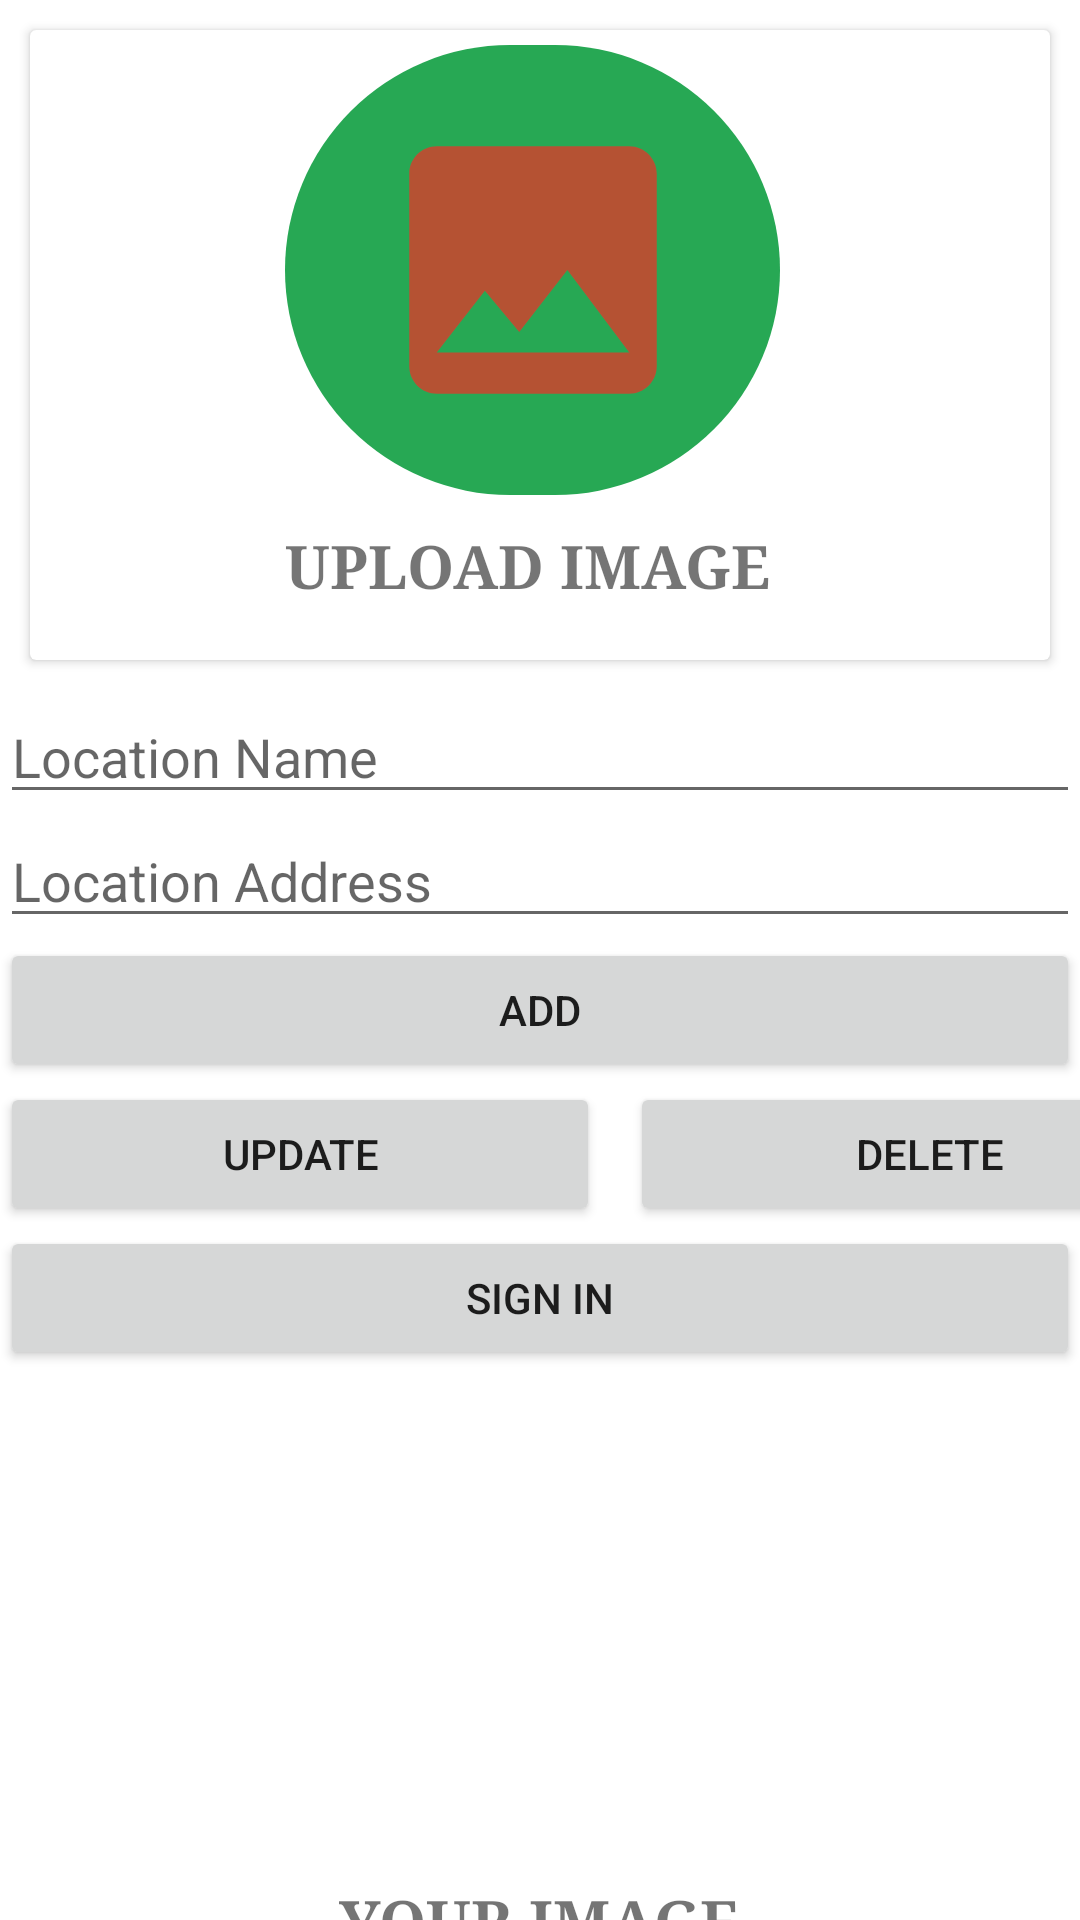

The Android layout XML behind this screen, and the referenced resources:
<!-- AndroidManifest.xml: application theme Theme.MySQLITE -->
<!-- res/layout/activity_loc.xml -->
<?xml version="1.0" encoding="utf-8"?>
<LinearLayout xmlns:android="http://schemas.android.com/apk/res/android"
    xmlns:app="http://schemas.android.com/apk/res-auto"
    xmlns:tools="http://schemas.android.com/tools"
    android:layout_width="match_parent"
    android:layout_height="match_parent"
    tools:context=".locActivity"
    android:orientation="vertical">
    <androidx.cardview.widget.CardView
        android:layout_width="match_parent"
        android:layout_height="wrap_content"
        android:layout_margin="10dp"
        android:id="@+id/addimg"
        >


        <LinearLayout
            android:layout_margin="5dp"
            android:layout_width="170dp"
            android:layout_height="200dp"
            android:orientation="vertical"
            android:layout_gravity="center">
        <ImageView
            android:layout_width="165dp"
            android:layout_height="150dp"
            android:padding="20dp"
            android:background="@drawable/cardshape"
            android:src="@drawable/ic_baseline_image_24"
            />
        <TextView
            android:layout_width="wrap_content"
            android:layout_height="wrap_content"
            android:text="UPLOAD IMAGE"
            android:textSize="20dp"
            android:layout_marginTop="10dp"
            android:textStyle="bold"
            android:fontFamily="serif"


            />
        </LinearLayout>



    </androidx.cardview.widget.CardView>
    <EditText
        android:id="@+id/locname"
        android:layout_width="match_parent"
        android:layout_height="wrap_content"
        android:ems="10"
        android:hint="Location Name" />

    <EditText
        android:id="@+id/locadd"
        android:layout_width="match_parent"
        android:layout_height="wrap_content"
        android:ems="10"
        android:hint="Location Address"/>
    <Button
        android:id="@+id/Add"
        android:layout_width="match_parent"
        android:layout_height="wrap_content"
        android:text="ADD" />
    <LinearLayout
        android:layout_width="410dp"
        android:layout_height="wrap_content"
        android:orientation="horizontal"
        >
        <Button
            android:id="@+id/update"
            android:layout_width="200dp"
            android:layout_height="wrap_content"
            android:text="Update" />
        <Button
            android:layout_marginLeft="10dp"
            android:id="@+id/delete"
            android:layout_width="fill_parent"
            android:layout_height="wrap_content"
            android:text="Delete" />

    </LinearLayout>
    <Button
        android:id="@+id/sign"
        android:layout_width="match_parent"
        android:layout_height="wrap_content"
        android:text="Sign in" />

    <ImageView
        android:layout_width="165dp"
        android:layout_height="150dp"
        android:padding="20dp"
        android:id="@+id/showimg"
        android:layout_gravity="center"
        android:layout_margin="10dp"
        />
    <TextView
        android:layout_width="wrap_content"
        android:layout_height="wrap_content"
        android:text="YOUR IMAGE"
        android:textSize="20dp"
        android:layout_gravity="center"
        android:textStyle="bold"
        android:fontFamily="serif"


        />



</LinearLayout>
<!-- resources referenced by this layout -->
<resources>
  <!-- drawable cardshape (drawable) -->
  <?xml version="1.0" encoding="utf-8"?>
  <shape xmlns:android="http://schemas.android.com/apk/res/android">
  
      <corners android:radius="200dp"/>
      <solid android:color="#27A854"/>
  </shape>
  <!-- drawable ic_baseline_image_24 (drawable) -->
  <vector android:height="24dp" android:tint="#B55233"
      android:viewportHeight="24" android:viewportWidth="24"
      android:width="24dp" xmlns:android="http://schemas.android.com/apk/res/android">
      <path android:fillColor="@android:color/black" android:pathData="M21,19V5c0,-1.1 -0.9,-2 -2,-2H5c-1.1,0 -2,0.9 -2,2v14c0,1.1 0.9,2 2,2h14c1.1,0 2,-0.9 2,-2zM8.5,13.5l2.5,3.01L14.5,12l4.5,6H5l3.5,-4.5z"/>
  </vector>
  <style name="Theme.MySQLITE" parent="Theme.MaterialComponents.DayNight.DarkActionBar">
          
          <item name="colorPrimary">@color/purple_500</item>
          <item name="colorPrimaryVariant">@color/purple_700</item>
          <item name="colorOnPrimary">@color/white</item>
          
          <item name="colorSecondary">@color/teal_200</item>
          <item name="colorSecondaryVariant">@color/teal_700</item>
          <item name="colorOnSecondary">@color/black</item>
          
          <item name="android:statusBarColor" tools:targetApi="21">?attr/colorPrimaryVariant</item>
          
      </style>
  <!-- not gathered from this repository: default colours our renderer supplied (Android Studio template values) -->
  <color name="purple_500">#FF6200EE</color>
  <color name="purple_700">#FF3700B3</color>
  <color name="teal_200">#FF03DAC5</color>
  <color name="teal_700">#FF018786</color>
  <color name="black">#FF000000</color>
  <color name="white">#FFFFFFFF</color>
</resources>
